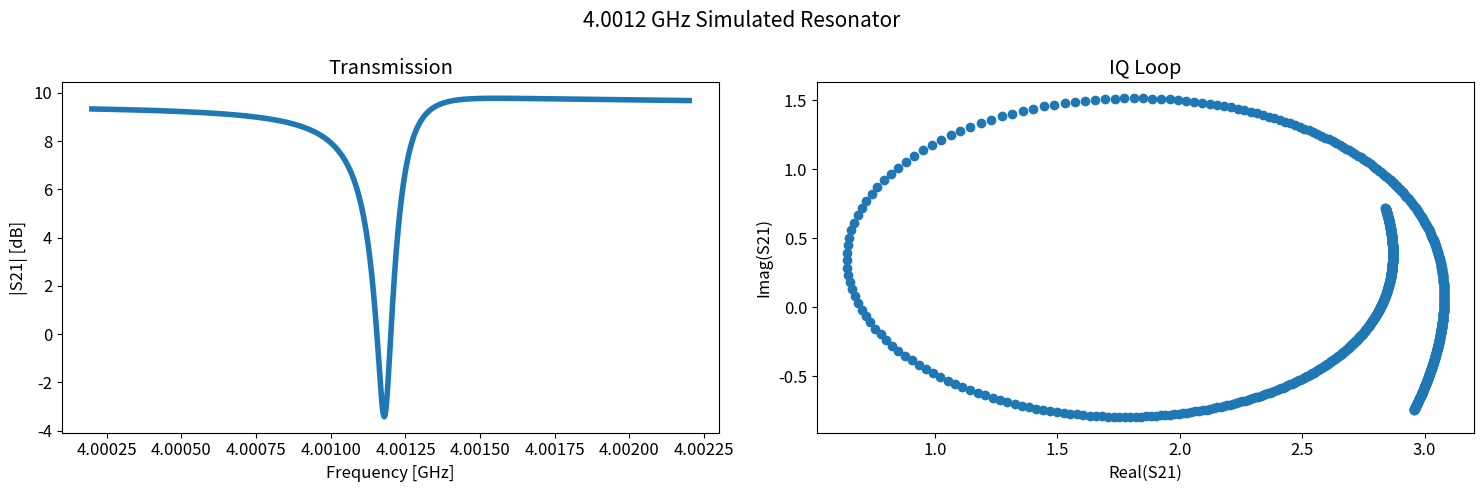

Python code for this plot:
import matplotlib.pyplot as plt
import numpy as np


def swenson_formula(y0, a, increasing=True):
    """doi: 10.1063/1.4903855"""
    y0 = np.atleast_1d(y0)
    y = np.empty_like(y0)
    for i, y0_i in enumerate(y0):
        roots = np.roots([4, -4 * y0_i, 1, -(y0_i + a)])
        if increasing:
            y[i] = np.min(roots[np.isreal(roots)].real)
        else:
            y[i] = np.max(roots[np.isreal(roots)].real)
    return y


class Resonator:
    def __init__(self, **res_params):
        self.f0 = res_params['f0']  # resonance frequency
        self.qi = res_params['qi']  # internal quality factor
        self.qc = res_params['qc']  # coupling quality factor
        self.xa = res_params['xa']  # resonance fractional asymmetry
        self.a = res_params['a']  # inductive nonlinearity
        self.alpha = res_params['alpha']  # IQ mixer amplitude imbalance
        self.beta = res_params['beta']  # IQ mixer phase imbalance
        self.gain0 = res_params['gain0']  # gain polynomial coefficients
        self.gain1 = res_params['gain1']
        self.gain2 = res_params['gain2']
        self.phase0 = res_params['phase0']  # phase polynomial coefficients
        self.tau = res_params['tau']

        self.s21 = None
        self.increasing = None
        self.phase1 = None
        self.points = None
        self.span = None
        self.fvec = None

    def fsweep(self, **fsweep_params):
        self.increasing = fsweep_params['increasing']  # fsweep direction
        self.fc = fsweep_params['fc']  # center frequency [Hz]
        self.points = fsweep_params['points']  # sweep points
        self.span = fsweep_params['span']  # sweep bandwidth [points]
        self.fvec = np.linspace(self.fc - 2 * self.span / self.points,
                                self.fc + 2 * self.span / self.points,
                                self.points)
        self.phase1 = -2 * np.pi * self.fc * self.tau

        return self.fvec

    def background(self, f):
        xm = (f - self.fc) / self.fc
        xg = (f - self.f0) / self.f0
        q = (self.qi**-1 + self.qc**-1)**-1
        gain = self.gain0 + self.gain1 * xm + self.gain2 * xm ** 2
        phase = np.exp(1j * (self.phase0 + self.phase1 * xm))
        return gain * phase

    def compute_s21(self):
        xm = (self.fvec - self.fc) / self.fc
        xg = (self.fvec - self.f0) / self.f0
        q = (self.qi**-1 + self.qc**-1)**-1
        xn = swenson_formula(q * xg, self.a, increasing=self.increasing) / q

        gain = self.gain0 + self.gain1 * xm + self.gain2 * xm ** 2
        phase = np.exp(1j * (self.phase0 + self.phase1 * xm))
        q_num = self.qc + 2 * 1j * self.qi * self.qc * (xn + self.xa)  # use xn instead of xg
        q_den = self.qi + self.qc + 2 * 1j * self.qi * self.qc * xn
        self.s21 = gain * phase * (q_num / q_den)
        return self.s21

    def plot_trans(self):
        plt.rcParams.update({'font.size': 12})
        fig, (ax1, ax2) = plt.subplots(1, 2, figsize=(15, 5))
        fig.suptitle(f'{self.f0 * 1e-9} GHz Simulated Resonator', fontsize=15)

        ax1.plot(self.fvec * 1e-9, 20 * np.log10(np.abs(self.s21)), linewidth=4)
        ax1.set_ylabel('|S21| [dB]')
        ax1.set_xlabel('Frequency [GHz]')
        ax1.set_title('Transmission')

        ax2.plot(self.s21.real, self.s21.imag, 'o')
        ax2.set_xlabel('Real(S21)')
        ax2.set_ylabel('Imag(S21)')
        ax2.set_title('IQ Loop')

        fig.tight_layout()


if __name__ == "__main__":
    # Resonator Properties
    res_params = {'f0': 4.0012e9,  # resonance frequency [Hz]
                   'qi': 100000,  # internal quality factor
                   'qc': 30000,  # coupling quality factor
                   'xa': 5e-6,  # resonance fractional asymmetry
                   'a': 0,  # inductive nonlinearity
                   'alpha': 1.,  # IQ mixer amplitude imbalance
                   'beta': 0.,  # IQ mixer phase imbalance
                   'gain0': 3.0,  # gain polynomial coefficients
                   'gain1': 0,  # linear gain coefficient
                   'gain2': 0,  # quadratic gain coefficient
                   'phase0': 0,  # total loop rotation in radians
                   'tau': 50e-9}  # cable delay

    fsweep_params = {'fc': 4.0012e9,   # center frequency [Hz]
                     'points': 1000,   # frequency sweep points
                     'span': 500e6, # frequency sweep bandwidth [Hz]
                     'increasing': True}   # frequency sweep direction

    res = Resonator(**res_params)
    res.fsweep(**fsweep_params)
    res.compute_s21()
    res.plot_trans()